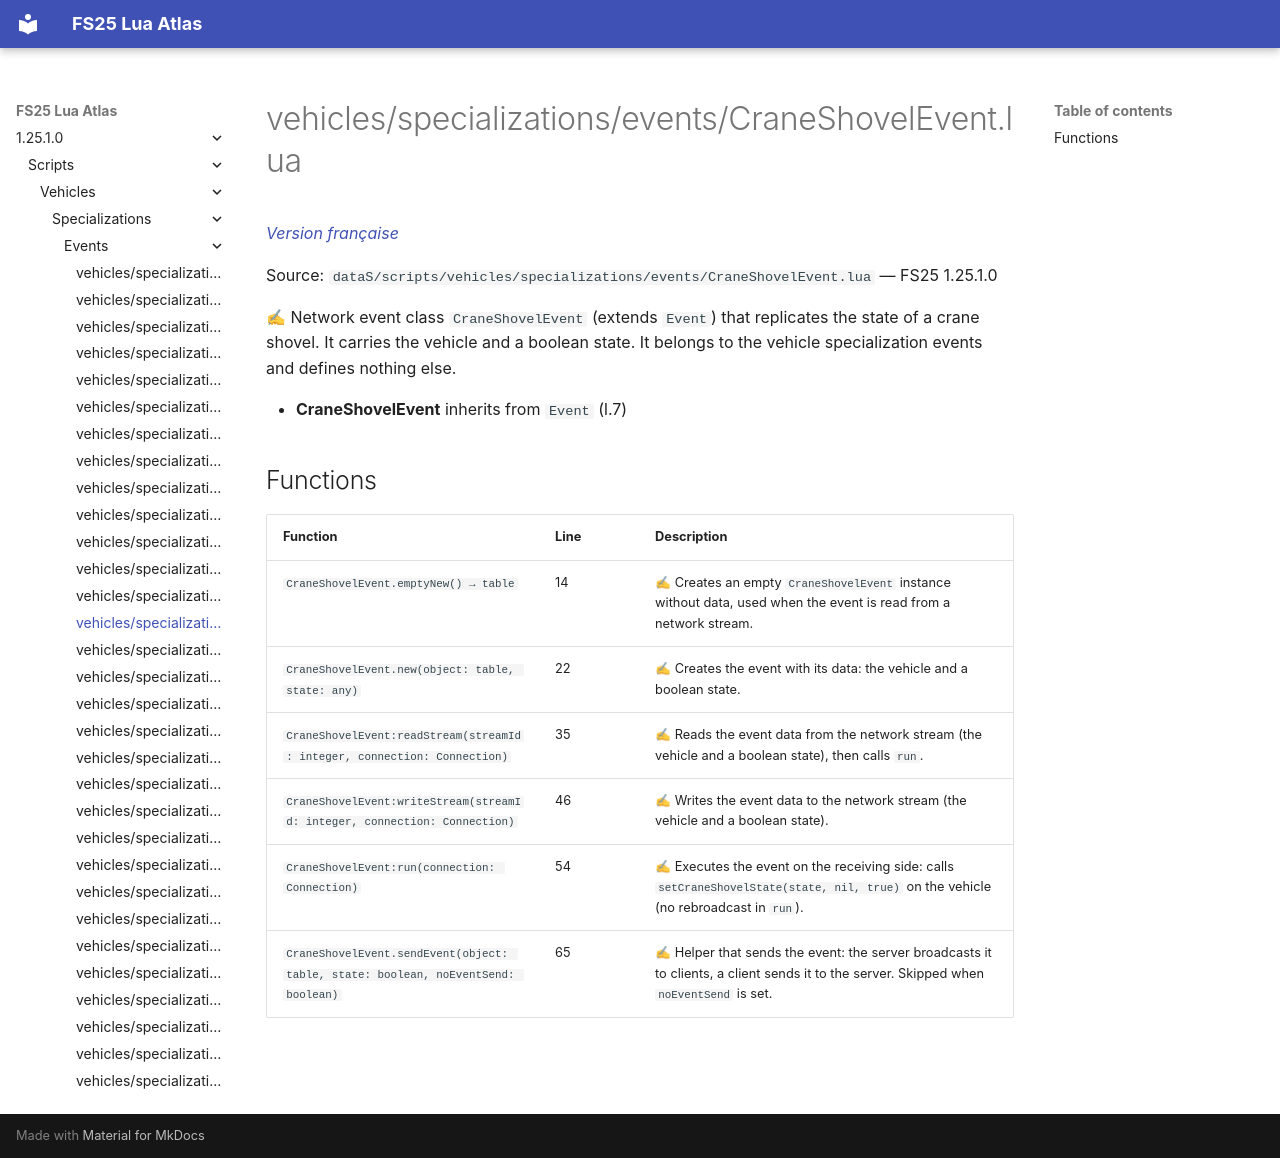

repository: Tim0219800/fs25-lua-atlas · page: 1.25.1.0/scripts/vehicles/specializations/events/CraneShovelEvent.html · generator: mkdocs

# vehicles/specializations/events/CraneShovelEvent.lua

*[Version française](../../../../fr/scripts/vehicles/specializations/events/CraneShovelEvent.md)*

Source: `dataS/scripts/vehicles/specializations/events/CraneShovelEvent.lua` — FS25 1.25.1.0

✍ Network event class `CraneShovelEvent` (extends `Event`) that replicates the state of a crane shovel. It carries the vehicle and a boolean state. It belongs to the vehicle specialization events and defines nothing else.

- **CraneShovelEvent** inherits from `Event` (l.7)

## Functions

| Function | Line | Description |
|---|---|---|
| `CraneShovelEvent.emptyNew() → table` | 14 | ✍ Creates an empty `CraneShovelEvent` instance without data, used when the event is read from a network stream. |
| `CraneShovelEvent.new(object: table, state: any)` | 22 | ✍ Creates the event with its data: the vehicle and a boolean state. |
| `CraneShovelEvent:readStream(streamId: integer, connection: Connection)` | 35 | ✍ Reads the event data from the network stream (the vehicle and a boolean state), then calls `run`. |
| `CraneShovelEvent:writeStream(streamId: integer, connection: Connection)` | 46 | ✍ Writes the event data to the network stream (the vehicle and a boolean state). |
| `CraneShovelEvent:run(connection: Connection)` | 54 | ✍ Executes the event on the receiving side: calls `setCraneShovelState(state, nil, true)` on the vehicle (no rebroadcast in `run`). |
| `CraneShovelEvent.sendEvent(object: table, state: boolean, noEventSend: boolean)` | 65 | ✍ Helper that sends the event: the server broadcasts it to clients, a client sends it to the server. Skipped when `noEventSend` is set. |
